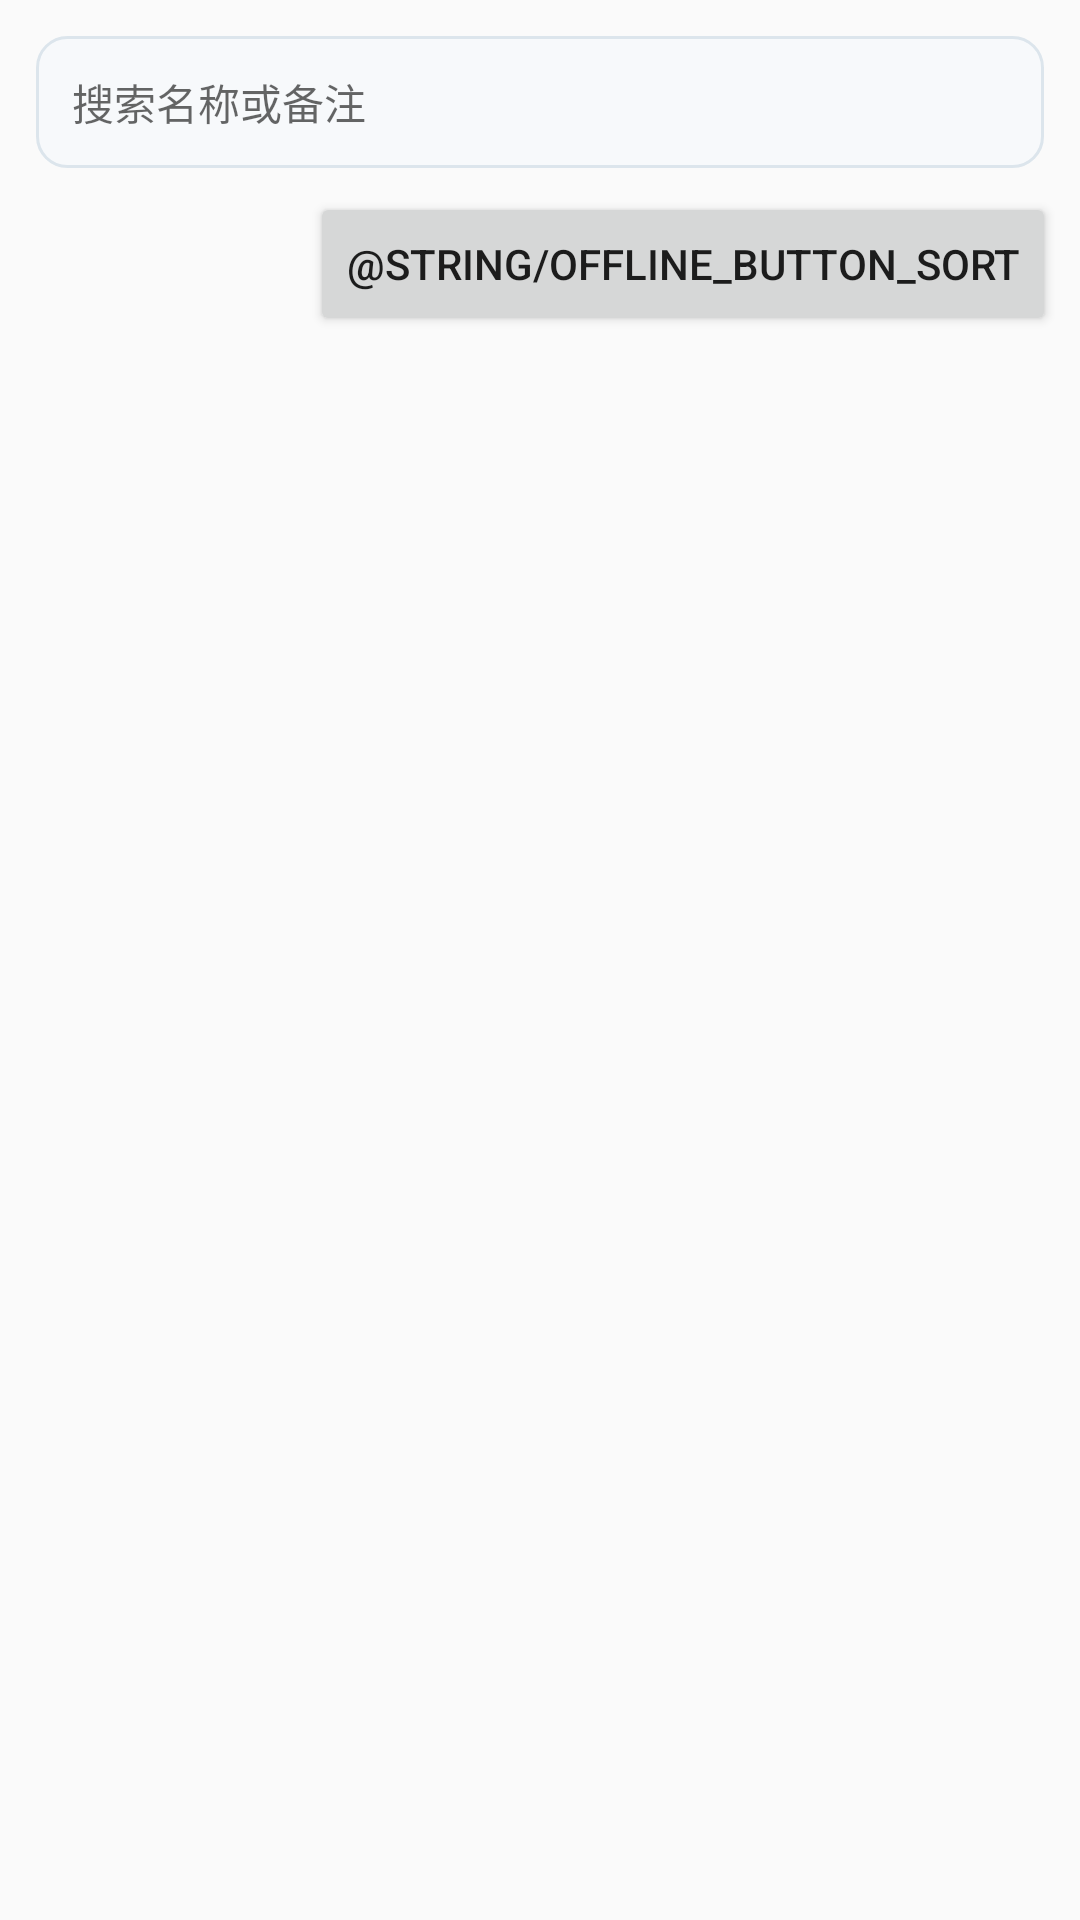

Produce the Android XML layout that renders to this screen, including the resource entries it uses.
<!-- AndroidManifest.xml: application theme AppTheme -->
<!-- res/layout/offline_list_activity.xml -->
<?xml version="1.0" encoding="utf-8"?>
<LinearLayout xmlns:android="http://schemas.android.com/apk/res/android"
    android:layout_width="match_parent"
    android:layout_height="match_parent"
    android:orientation="vertical">

    <EditText
        android:id="@+id/searchEditText"
        android:layout_width="match_parent"
        android:layout_height="44dp"
        android:layout_marginStart="12dp"
        android:layout_marginTop="12dp"
        android:layout_marginEnd="12dp"
        android:background="@drawable/custom_form_bg_edittext_normal"
        android:hint="@string/offline_hint_search"
        android:inputType="text"
        android:paddingStart="12dp"
        android:paddingEnd="12dp"
        android:singleLine="true"
        android:textSize="14sp" />

    <LinearLayout
        android:layout_width="match_parent"
        android:layout_height="wrap_content"
        android:gravity="end|center_vertical"
        android:orientation="horizontal"
        android:padding="8dp">

        <Button
            android:id="@+id/cmdSort"
            android:layout_width="wrap_content"
            android:layout_height="wrap_content"
            android:text="@string/offline_button_sort" />

    </LinearLayout>

    <androidx.recyclerview.widget.RecyclerView
        android:id="@+id/recyclerView"
        android:layout_width="match_parent"
        android:layout_height="0dp"
        android:layout_weight="1"
        android:padding="4dp" />

</LinearLayout>
<!-- resources referenced by this layout -->
<resources>
  <!-- drawable custom_form_bg_edittext_normal (drawable) -->
  <?xml version="1.0" encoding="utf-8"?>
  <shape xmlns:android="http://schemas.android.com/apk/res/android">
      <solid android:color="@color/offline_form_field_fill" />
      <stroke
          android:width="1dp"
          android:color="@color/offline_form_line_strong" />
      <corners android:radius="10dp" />
  </shape>
  <string name="offline_hint_search">搜索名称或备注</string>
  <style name="AppTheme" parent="Theme.AppCompat.Light.DarkActionBar">
          
          <item name="colorPrimary">@color/colorPrimary</item>
          <item name="colorPrimaryDark">@color/colorPrimaryDark</item>
          <item name="colorAccent">@color/colorAccent</item>
      </style>
  <color name="offline_form_field_fill">#F7F9FB</color>
  <color name="offline_form_line_strong">#DCE5EC</color>
  <color name="colorPrimary">#ff555555</color>
  <color name="colorPrimaryDark">#66000000</color>
  <color name="colorAccent">#ff00a1e9</color>
</resources>
